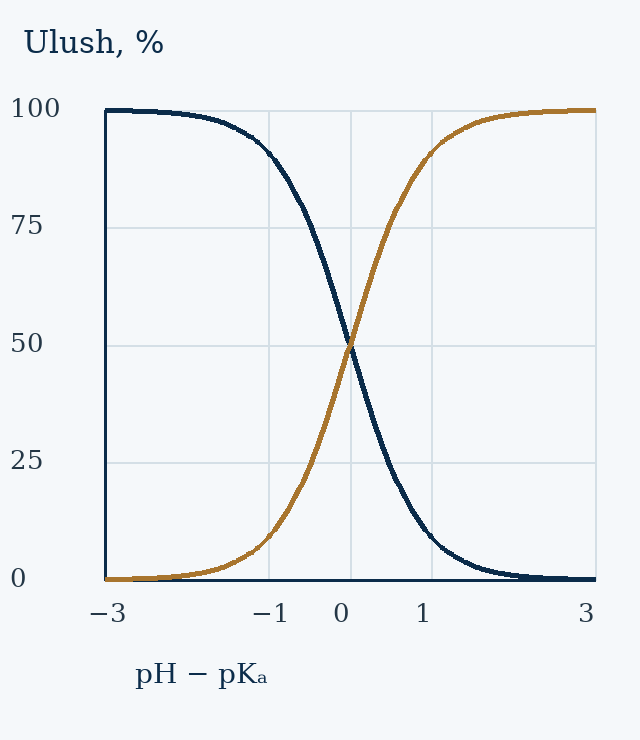

The data file committed next to this chart (first rows):
x, curve_1_percent, curve_2_percent
-3.0, 99.9, 0.0999
-2.975, 99.89, 0.1058
-2.95, 99.89, 0.1121
-2.925, 99.88, 0.1187
-2.9, 99.87, 0.1257
-2.875, 99.87, 0.1332
-2.85, 99.86, 0.1411
-2.825, 99.85, 0.1494
-2.8, 99.84, 0.1582
-2.775, 99.83, 0.1676
-2.75, 99.82, 0.1775
-2.725, 99.81, 0.188
-2.7, 99.8, 0.1991
-2.675, 99.79, 0.2109
-2.65, 99.78, 0.2234
-2.625, 99.76, 0.2366
-2.6, 99.75, 0.2506
-2.575, 99.73, 0.2654
-2.55, 99.72, 0.281
-2.525, 99.7, 0.2976
-2.5, 99.68, 0.3152
-2.475, 99.67, 0.3338
-2.45, 99.65, 0.3536
-2.425, 99.63, 0.3744
-2.4, 99.6, 0.3965
-2.375, 99.58, 0.4199
-2.35, 99.56, 0.4447
-2.325, 99.53, 0.4709
-2.3, 99.5, 0.4987
-2.275, 99.47, 0.5281
-2.25, 99.44, 0.5592
-2.225, 99.41, 0.5921
-2.2, 99.37, 0.627
-2.175, 99.34, 0.6639
-2.15, 99.3, 0.703
-2.125, 99.26, 0.7443
-2.1, 99.21, 0.7881
-2.075, 99.17, 0.8344
-2.05, 99.12, 0.8834
-2.025, 99.06, 0.9352
-2.0, 99.01, 0.9901
-1.975, 98.95, 1.048
-1.95, 98.89, 1.11
-1.925, 98.83, 1.175
-1.9, 98.76, 1.243
-1.875, 98.68, 1.316
-1.85, 98.61, 1.393
-1.825, 98.53, 1.474
-1.8, 98.44, 1.56
-1.775, 98.35, 1.651
-1.75, 98.25, 1.747
-1.725, 98.15, 1.849
-1.7, 98.04, 1.956
-1.675, 97.93, 2.07
-1.65, 97.81, 2.19
-1.625, 97.68, 2.316
-1.6, 97.55, 2.45
-1.575, 97.41, 2.592
-1.55, 97.26, 2.741
-1.525, 97.1, 2.899
... 181 more rows
